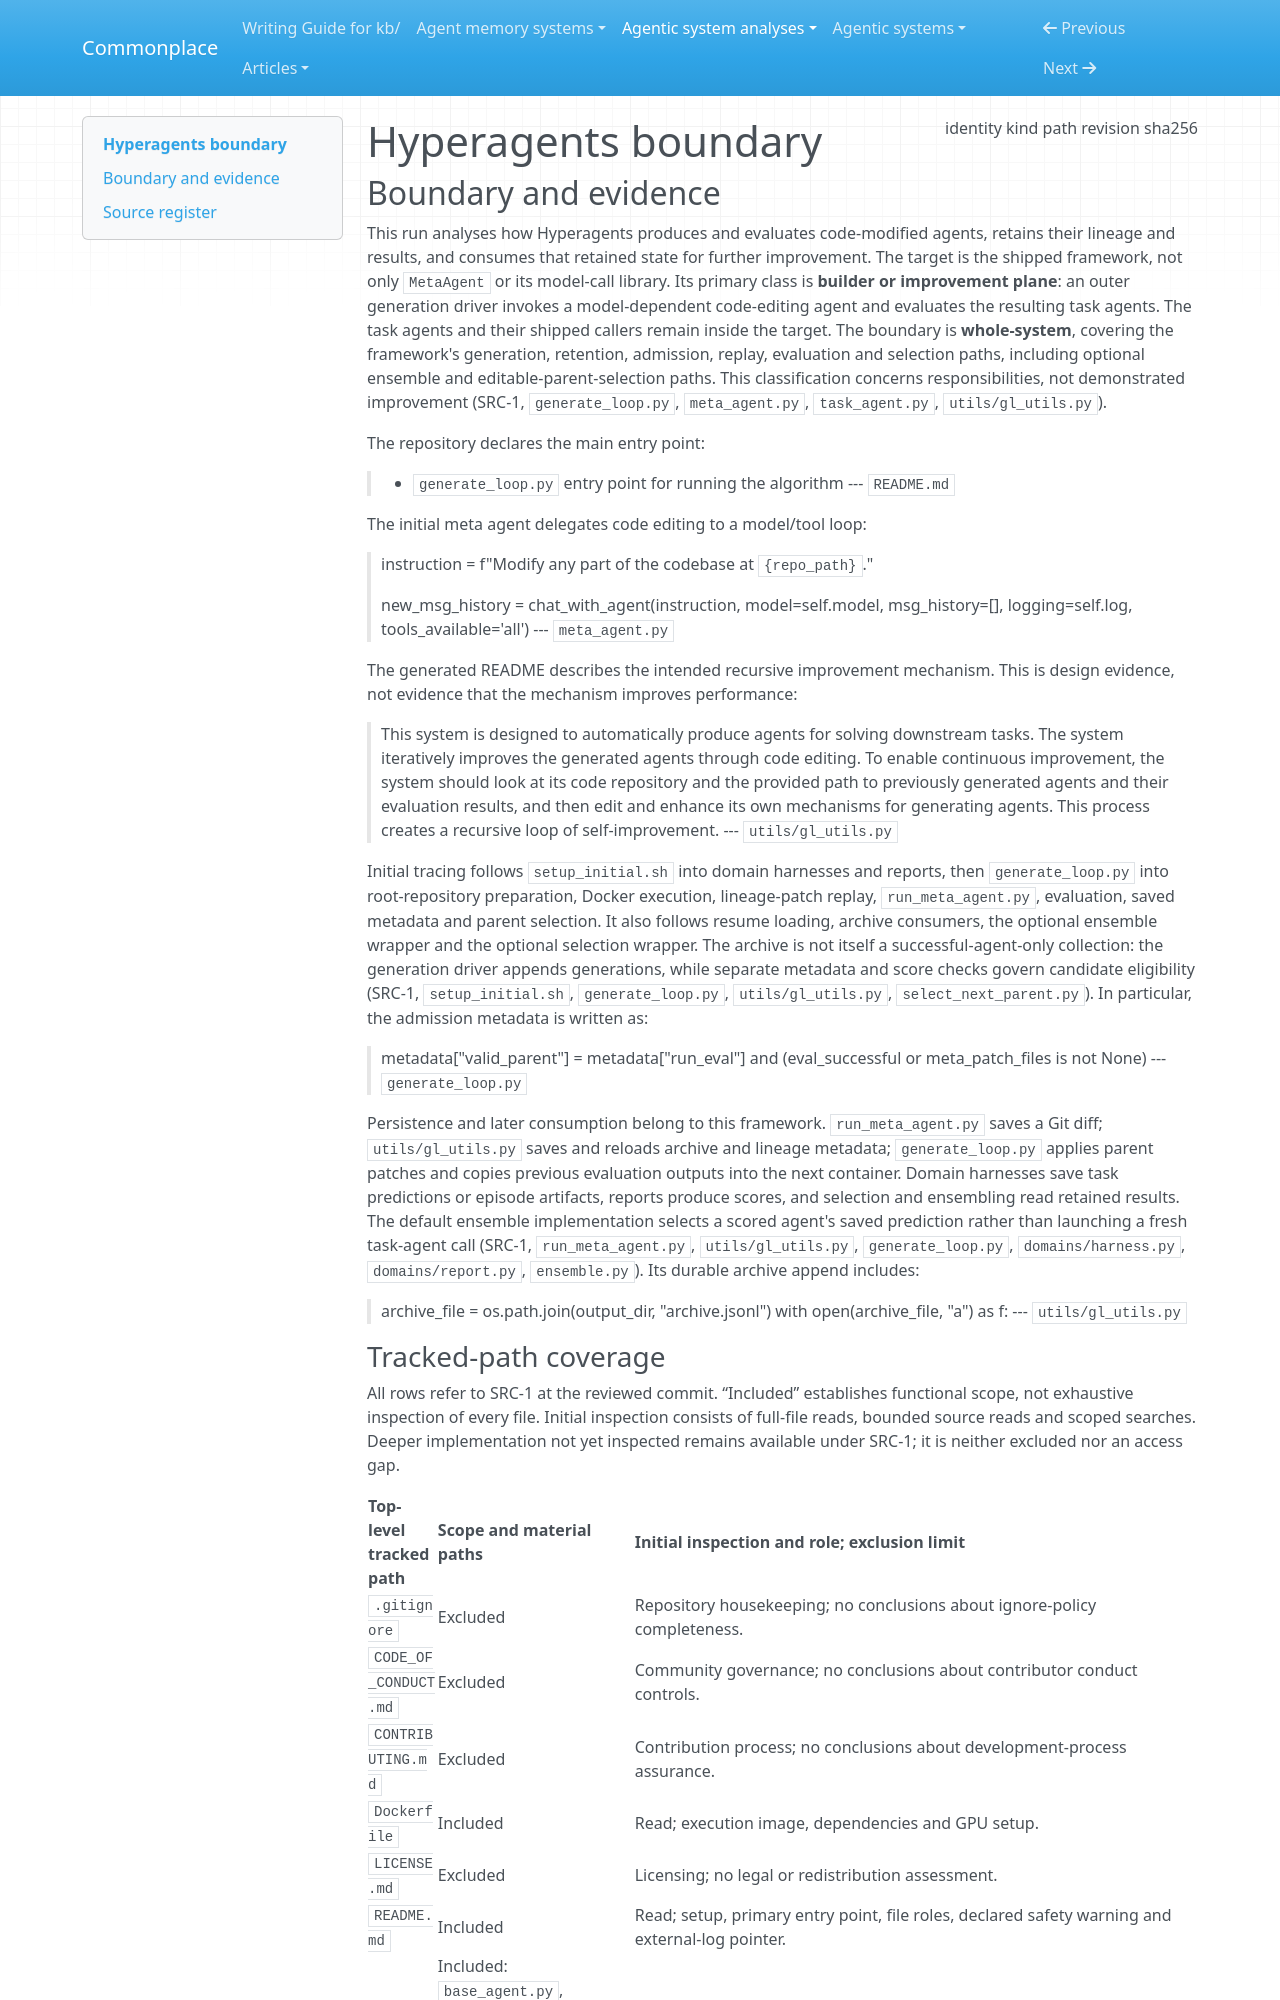

repository: zby/commonplace · page: agentic-system-analyses/retained/hyperagents/boundary/index.html · generator: mkdocs

---
type: agentic-system-analyses/types/agentic-system-boundary.md
description: "Hyperagents' shipped improvement loop, task agents and evaluation integrations at commit 59a68f672dfb92c74aeb7e61535d776fb36e172d."
run-id: AAS-2026-10-14-hyperagents-dd9d501b160c-01
result-disposition: complete
target-class: builder or improvement plane
boundary-kind: whole-system
reviewed-boundary: "59a68f672dfb92c74aeb7e61535d776fb36e172d"
analysis-cutoff: "2026-10-14"
evidence-tier: code-grounded
source:
  identity: https://github.com/facebookresearch/Hyperagents
  kind: git
  path: /home/zby/llm/commonplace/.commonplace/worktrees/hyperagents-dd9d501b160c/related-systems/facebookresearch--Hyperagents
  revision: "59a68f672dfb92c74aeb7e61535d776fb36e172d"
  sha256: null
---

# Hyperagents boundary

## Boundary and evidence

This run analyses how Hyperagents produces and evaluates code-modified agents, retains their lineage and results, and consumes that retained state for further improvement. The target is the shipped framework, not only `MetaAgent` or its model-call library. Its primary class is **builder or improvement plane**: an outer generation driver invokes a model-dependent code-editing agent and evaluates the resulting task agents. The task agents and their shipped callers remain inside the target. The boundary is **whole-system**, covering the framework's generation, retention, admission, replay, evaluation and selection paths, including optional ensemble and editable-parent-selection paths. This classification concerns responsibilities, not demonstrated improvement (SRC-1, `generate_loop.py`, `meta_agent.py`, `task_agent.py`, `utils/gl_utils.py`).

The repository declares the main entry point:

> - `generate_loop.py` entry point for running the algorithm
> --- `README.md`

The initial meta agent delegates code editing to a model/tool loop:

> instruction = f"Modify any part of the codebase at `{repo_path}`."
>
> new_msg_history = chat_with_agent(instruction, model=self.model, msg_history=[], logging=self.log, tools_available='all')
> --- `meta_agent.py`

The generated README describes the intended recursive improvement mechanism. This is design evidence, not evidence that the mechanism improves performance:

> This system is designed to automatically produce agents for solving downstream tasks. The system iteratively improves the generated agents through code editing. To enable continuous improvement, the system should look at its code repository and the provided path to previously generated agents and their evaluation results, and then edit and enhance its own mechanisms for generating agents. This process creates a recursive loop of self-improvement.
> --- `utils/gl_utils.py`

Initial tracing follows `setup_initial.sh` into domain harnesses and reports, then `generate_loop.py` into root-repository preparation, Docker execution, lineage-patch replay, `run_meta_agent.py`, evaluation, saved metadata and parent selection. It also follows resume loading, archive consumers, the optional ensemble wrapper and the optional selection wrapper. The archive is not itself a successful-agent-only collection: the generation driver appends generations, while separate metadata and score checks govern candidate eligibility (SRC-1, `setup_initial.sh`, `generate_loop.py`, `utils/gl_utils.py`, `select_next_parent.py`). In particular, the admission metadata is written as:

> metadata["valid_parent"] = metadata["run_eval"] and (eval_successful or meta_patch_files is not None)
> --- `generate_loop.py`

Persistence and later consumption belong to this framework. `run_meta_agent.py` saves a Git diff; `utils/gl_utils.py` saves and reloads archive and lineage metadata; `generate_loop.py` applies parent patches and copies previous evaluation outputs into the next container. Domain harnesses save task predictions or episode artifacts, reports produce scores, and selection and ensembling read retained results. The default ensemble implementation selects a scored agent's saved prediction rather than launching a fresh task-agent call (SRC-1, `run_meta_agent.py`, `utils/gl_utils.py`, `generate_loop.py`, `domains/harness.py`, `domains/report.py`, `ensemble.py`). Its durable archive append includes:

> archive_file = os.path.join(output_dir, "archive.jsonl")
> with open(archive_file, "a") as f:
> --- `utils/gl_utils.py`
